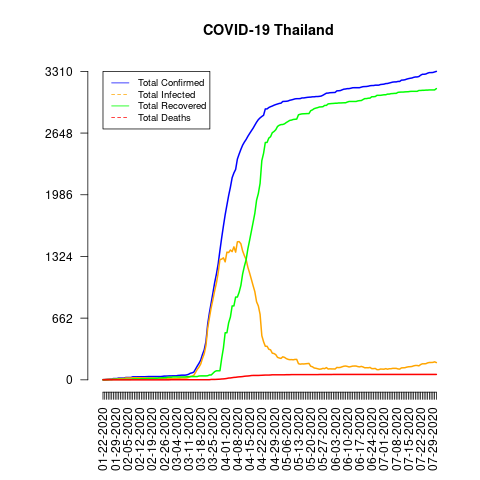

Values plotted in this chart, from the file beside it:
date, total_confirmed, total_deaths, total_recovered, total_infected, mortality_rate, recovery_rate, daily_growth_rate
01-22-2020, 2, 0, 0, 2, 0.0, 0.0, 1
01-23-2020, 3, 0, 0, 3, 0.0, 0.0, 1.5
01-24-2020, 5, 0, 0, 5, 0.0, 0.0, 1.667
01-25-2020, 7, 0, 0, 7, 0.0, 0.0, 1.4
01-26-2020, 8, 0, 2, 6, 0.0, 25.0, 1.143
01-27-2020, 8, 0, 2, 6, 0.0, 25.0, 1.0
01-28-2020, 14, 0, 5, 9, 0.0, 35.71, 1.75
01-29-2020, 14, 0, 5, 9, 0.0, 35.71, 1.0
01-30-2020, 14, 0, 5, 9, 0.0, 35.71, 1.0
01-31-2020, 19, 0, 5, 14, 0.0, 26.32, 1.357
02-01-2020, 19, 0, 5, 14, 0.0, 26.32, 1.0
02-02-2020, 19, 0, 5, 14, 0.0, 26.32, 1.0
02-03-2020, 19, 0, 5, 14, 0.0, 26.32, 1.0
02-04-2020, 25, 0, 5, 20, 0.0, 20.0, 1.316
02-05-2020, 25, 0, 5, 20, 0.0, 20.0, 1.0
02-06-2020, 25, 0, 5, 20, 0.0, 20.0, 1.0
02-07-2020, 25, 0, 5, 20, 0.0, 20.0, 1.0
02-08-2020, 32, 0, 10, 22, 0.0, 31.25, 1.28
02-09-2020, 32, 0, 10, 22, 0.0, 31.25, 1.0
02-10-2020, 32, 0, 10, 22, 0.0, 31.25, 1.0
02-11-2020, 33, 0, 10, 23, 0.0, 30.3, 1.031
02-12-2020, 33, 0, 10, 23, 0.0, 30.3, 1.0
02-13-2020, 33, 0, 12, 21, 0.0, 36.36, 1.0
02-14-2020, 33, 0, 12, 21, 0.0, 36.36, 1.0
02-15-2020, 33, 0, 12, 21, 0.0, 36.36, 1.0
02-16-2020, 34, 0, 14, 20, 0.0, 41.18, 1.03
02-17-2020, 35, 0, 15, 20, 0.0, 42.86, 1.029
02-18-2020, 35, 0, 15, 20, 0.0, 42.86, 1.0
02-19-2020, 35, 0, 15, 20, 0.0, 42.86, 1.0
02-20-2020, 35, 0, 15, 20, 0.0, 42.86, 1.0
02-21-2020, 35, 0, 17, 18, 0.0, 48.57, 1.0
02-22-2020, 35, 0, 17, 18, 0.0, 48.57, 1.0
02-23-2020, 35, 0, 21, 14, 0.0, 60.0, 1.0
02-24-2020, 35, 0, 21, 14, 0.0, 60.0, 1.0
02-25-2020, 37, 0, 22, 15, 0.0, 59.46, 1.057
02-26-2020, 40, 0, 22, 18, 0.0, 55.0, 1.081
02-27-2020, 40, 0, 22, 18, 0.0, 55.0, 1.0
02-28-2020, 41, 0, 28, 13, 0.0, 68.29, 1.025
02-29-2020, 42, 0, 28, 14, 0.0, 66.67, 1.024
03-01-2020, 42, 1, 28, 14, 2.38, 66.67, 1.0
03-02-2020, 43, 1, 31, 12, 2.33, 72.09, 1.024
03-03-2020, 43, 1, 31, 12, 2.33, 72.09, 1.0
03-04-2020, 43, 1, 31, 12, 2.33, 72.09, 1.0
03-05-2020, 47, 1, 31, 16, 2.13, 65.96, 1.093
03-06-2020, 48, 1, 31, 17, 2.08, 64.58, 1.021
03-07-2020, 50, 1, 31, 19, 2.0, 62.0, 1.042
03-08-2020, 50, 1, 31, 19, 2.0, 62.0, 1.0
03-09-2020, 50, 1, 31, 19, 2.0, 62.0, 1.0
03-10-2020, 53, 1, 33, 20, 1.89, 62.26, 1.06
03-11-2020, 59, 1, 34, 25, 1.69, 57.63, 1.113
03-12-2020, 70, 1, 34, 36, 1.43, 48.57, 1.186
03-13-2020, 75, 1, 35, 40, 1.33, 46.67, 1.071
03-14-2020, 82, 1, 35, 47, 1.22, 42.68, 1.093
03-15-2020, 114, 1, 35, 79, 0.88, 30.7, 1.39
03-16-2020, 147, 1, 35, 112, 0.68, 23.81, 1.289
03-17-2020, 177, 1, 41, 136, 0.56, 23.16, 1.204
03-18-2020, 212, 1, 42, 170, 0.47, 19.81, 1.198
03-19-2020, 272, 1, 42, 230, 0.37, 15.44, 1.283
03-20-2020, 322, 1, 42, 280, 0.31, 13.04, 1.184
03-21-2020, 411, 1, 42, 369, 0.24, 10.22, 1.276
... 132 more rows
